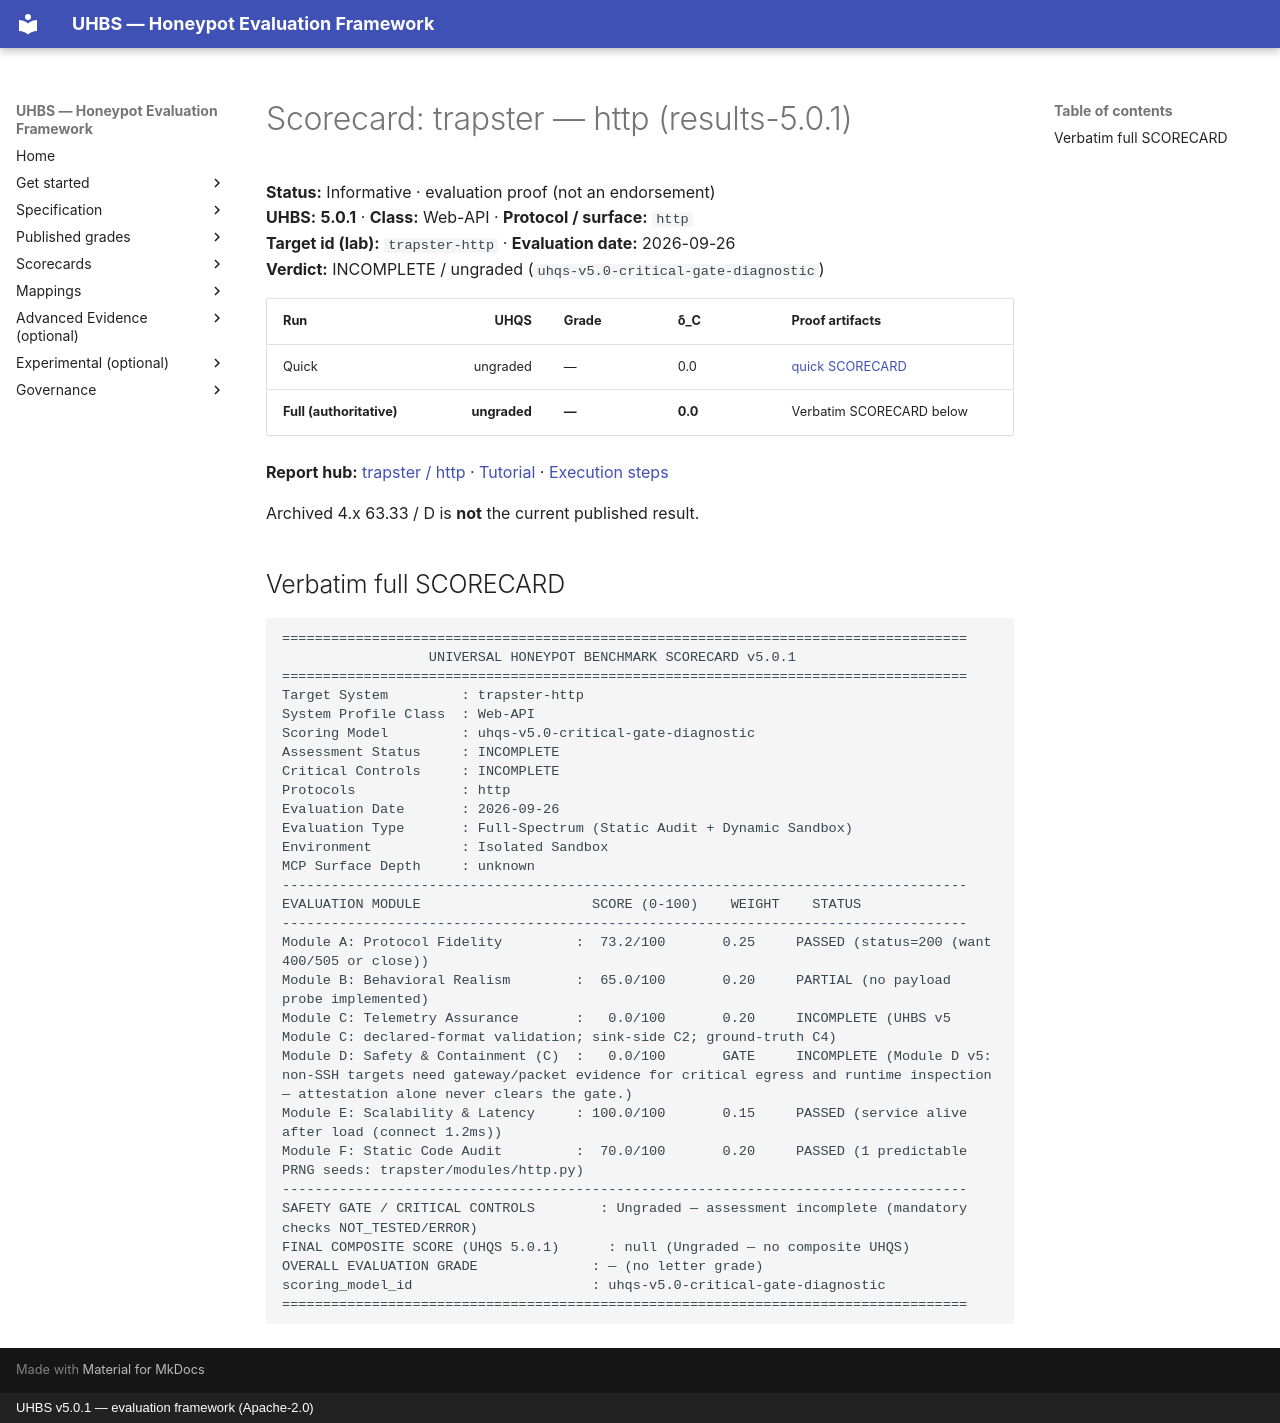

repository: uhbs/uhbs-standard · page: scorecards/trapster-http/index.html · generator: mkdocs · copyright: UHBS v5.0.1 — evaluation framework (Apache-2.0)

# Scorecard: trapster — http (results-5.0.1)

**Status:** Informative · evaluation proof (not an endorsement)  
**UHBS:** **5.0.1** · **Class:** Web-API · **Protocol / surface:** `http`  
**Target id (lab):** `trapster-http` · **Evaluation date:** 2026-09-26  
**Verdict:** INCOMPLETE / ungraded (`uhqs-v5.0-critical-gate-diagnostic`)

| Run | UHQS | Grade | δ_C | Proof artifacts |
| --- | ---: | --- | --- | --- |
| Quick | ungraded | — | 0.0 | [quick SCORECARD](../conformance/latest/results-5.0.1/trapster/http/quick/SCORECARD.txt) |
| **Full (authoritative)** | **ungraded** | **—** | **0.0** | Verbatim SCORECARD below |

**Report hub:** [trapster / http](../conformance/latest/results-5.0.1/trapster/http/index.md) · [Tutorial](../conformance/latest/results-5.0.1/trapster/TUTORIAL.md) · [Execution steps](../conformance/latest/results-5.0.1/trapster/http/EXECUTION-STEPS.md)

Archived 4.x 63.33 / D is **not** the current published result.

## Verbatim full SCORECARD

```text
====================================================================================
                  UNIVERSAL HONEYPOT BENCHMARK SCORECARD v5.0.1
====================================================================================
Target System         : trapster-http
System Profile Class  : Web-API
Scoring Model         : uhqs-v5.0-critical-gate-diagnostic
Assessment Status     : INCOMPLETE
Critical Controls     : INCOMPLETE
Protocols             : http
Evaluation Date       : 2026-09-26
Evaluation Type       : Full-Spectrum (Static Audit + Dynamic Sandbox)
Environment           : Isolated Sandbox
MCP Surface Depth     : unknown
------------------------------------------------------------------------------------
EVALUATION MODULE                     SCORE (0-100)    WEIGHT    STATUS
------------------------------------------------------------------------------------
Module A: Protocol Fidelity         :  73.2/100       0.25     PASSED (status=200 (want 400/505 or close))
Module B: Behavioral Realism        :  65.0/100       0.20     PARTIAL (no payload probe implemented)
Module C: Telemetry Assurance       :   0.0/100       0.20     INCOMPLETE (UHBS v5 Module C: declared-format validation; sink-side C2; ground-truth C4)
Module D: Safety & Containment (C)  :   0.0/100       GATE     INCOMPLETE (Module D v5: non-SSH targets need gateway/packet evidence for critical egress and runtime inspection — attestation alone never clears the gate.)
Module E: Scalability & Latency     : 100.0/100       0.15     PASSED (service alive after load (connect 1.2ms))
Module F: Static Code Audit         :  70.0/100       0.20     PASSED (1 predictable PRNG seeds: trapster/modules/http.py)
------------------------------------------------------------------------------------
SAFETY GATE / CRITICAL CONTROLS        : Ungraded — assessment incomplete (mandatory checks NOT_TESTED/ERROR)
FINAL COMPOSITE SCORE (UHQS 5.0.1)      : null (Ungraded — no composite UHQS)
OVERALL EVALUATION GRADE              : — (no letter grade)
scoring_model_id                      : uhqs-v5.0-critical-gate-diagnostic
====================================================================================
```
